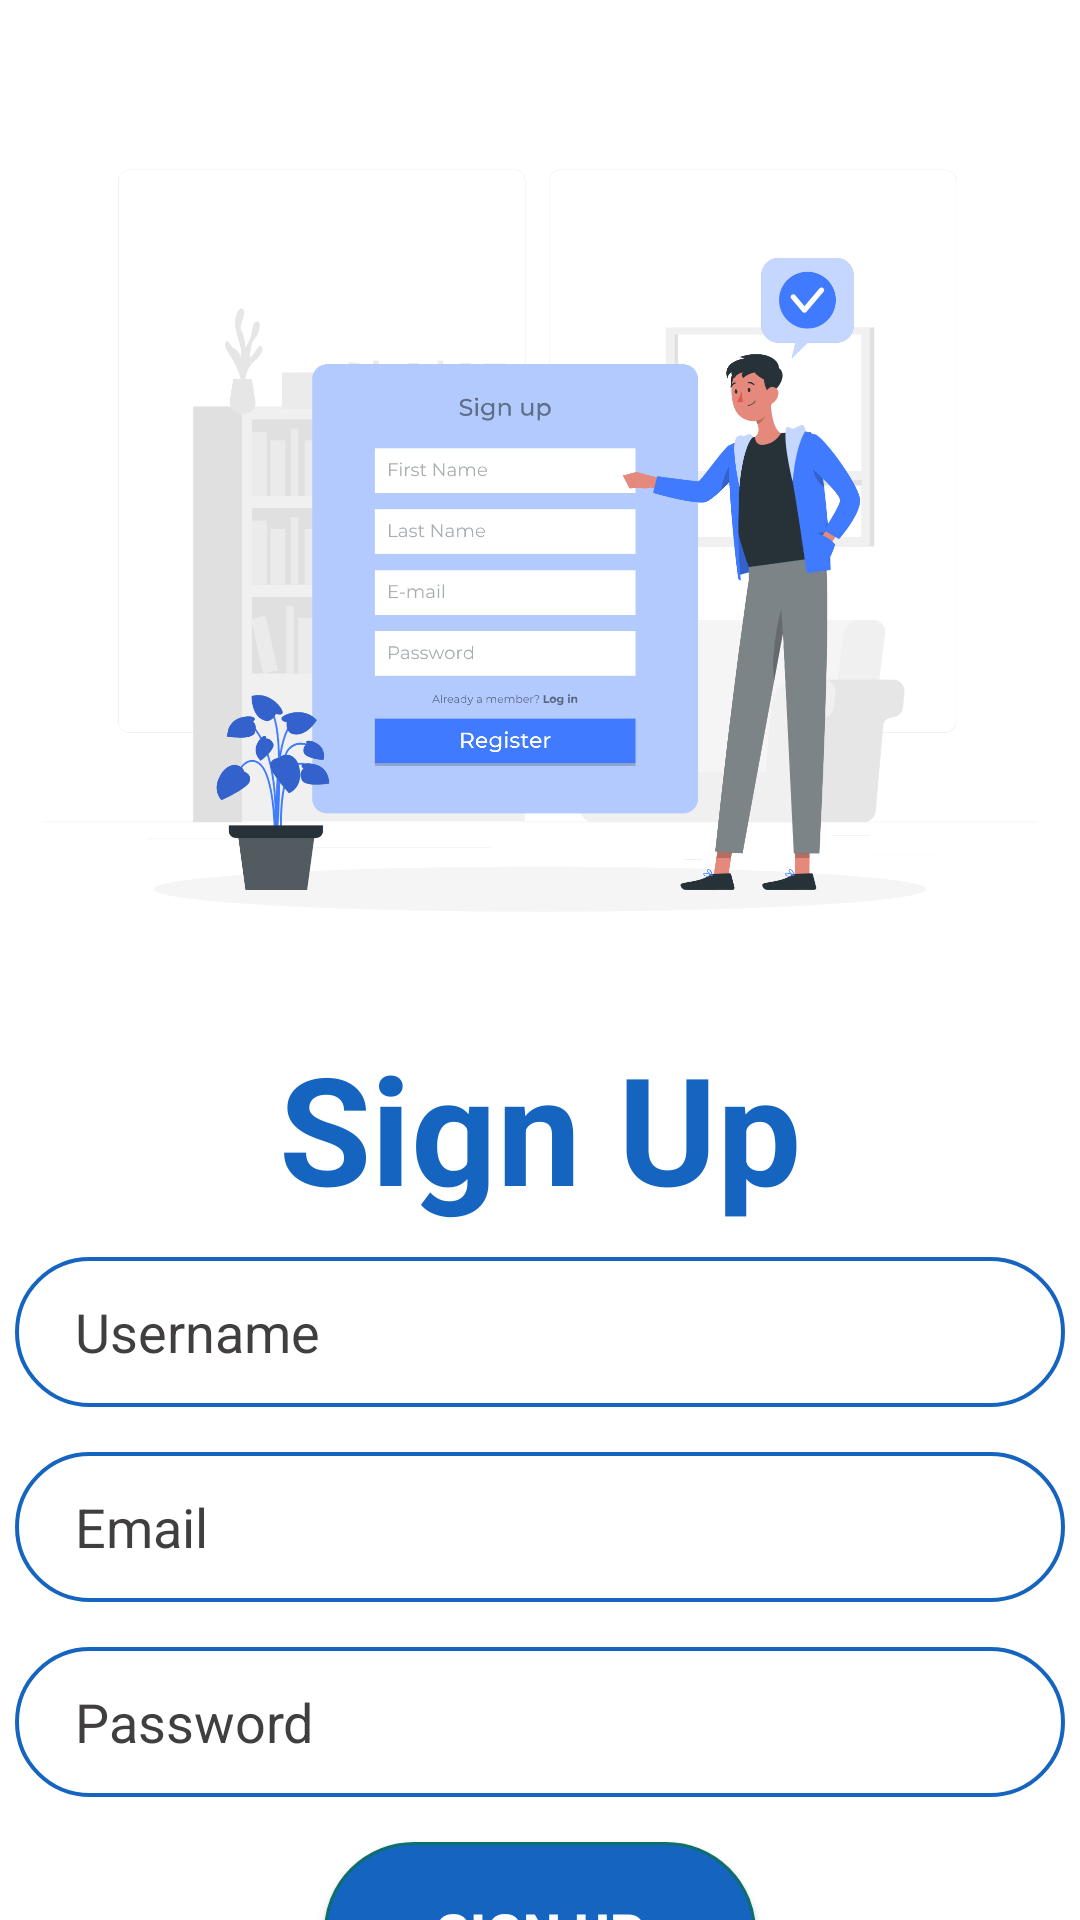

Reconstruct the res/layout file that produces this screen, plus the resources it refers to.
<!-- AndroidManifest.xml: application theme Theme.CS50 -->
<!-- res/layout/activity_signup2.xml -->
<?xml version="1.0" encoding="utf-8"?>
<LinearLayout
    xmlns:android="http://schemas.android.com/apk/res/android"
    xmlns:app="http://schemas.android.com/apk/res-auto"
    android:layout_height="match_parent"
    android:layout_width="match_parent"
    android:orientation="vertical"
    android:layout_gravity="center_horizontal"
    android:background="@drawable/background">

    <ImageView
        android:id="@+id/imag_view1_signup"
        android:layout_width="434dp"
        android:layout_height="332dp"
        android:layout_gravity="center"
        android:layout_marginTop="20dp"
        android:src="@drawable/signup" />

    <TextView
        android:id="@+id/text_view1_signup"
        android:layout_width="wrap_content"
        android:layout_height="wrap_content"
        android:layout_gravity="center"
        android:text="Sign Up"
        android:textColor="#1565c0"
        android:textSize="50dp"
        android:layout_marginTop="-10dp"
        android:textStyle="bold" />



    <EditText
        android:id="@+id/editName"
        android:inputType="text"
        android:layout_width="350dp"
        android:layout_height="50dp"
        android:hint="Username"
        android:textColorHint="#403E3E"
        android:background="@drawable/forget2"
        android:textColor="#1565c0"
        android:layout_marginTop="10dp"
        android:paddingLeft="20dp"
        android:layout_gravity="center"/>
    <EditText
        android:id="@+id/editEmail"
        android:inputType="textEmailAddress"
        android:layout_width="350dp"
        android:layout_height="50dp"
        android:hint="Email"
        android:textColorHint="#403E3E"
        android:background="@drawable/forget2"
        android:textColor="#1565c0"
        android:layout_marginTop="15dp"
        android:paddingLeft="20dp"
        android:layout_gravity="center"/>
    <EditText
        android:id="@+id/editPassword"
        android:layout_width="350dp"
        android:layout_height="50dp"
        android:inputType="textPassword"
        android:hint="Password"
        android:textColorHint="#403E3E"
        android:background="@drawable/forget2"
        android:textColor="#1565c0"
        android:layout_marginTop="15dp"
        android:paddingLeft="20dp"
        android:layout_gravity="center"/>

    <androidx.appcompat.widget.AppCompatButton
        android:id="@+id/buttonSignup"
        android:layout_width="144dp"
        android:layout_height="60dp"
        android:layout_gravity="center"
        android:layout_marginTop="15dp"
        android:background="@drawable/button2"
        android:text="Sign up"
        android:textColor="#fff"
        android:textSize="18dp"
        android:textStyle="bold" />
    <TextView
        android:id="@+id/textView_alreadysign"
        android:layout_width="wrap_content"
        android:layout_height="wrap_content"
        android:text="Already have an account? Sign In"
        android:textStyle="bold"
        android:textSize="18dp"
        android:textColor="#FF5722"
        android:layout_gravity="center"
        android:layout_marginTop="12dp"/>





</LinearLayout>
<!-- resources referenced by this layout -->
<resources>
  <!-- drawable button2 (drawable) -->
  <shape xmlns:android="http://schemas.android.com/apk/res/android">
      <solid android:color="#1565c0" />
      <stroke android:width="1dp" android:color="#0d6e6a" />
      <padding android:left="10dp" android:top="10dp" android:right="10dp" android:bottom="10dp" />
      <corners android:radius="40dp" />
  </shape>
  <!-- drawable forget2 (drawable-v24) -->
  <shape xmlns:android="http://schemas.android.com/apk/res/android">
      <stroke android:width="1.3dp" android:color="#1565c0" />
      <padding android:left="10dp" android:top="10dp" android:right="10dp" android:bottom="10dp" />
      <corners android:radius="40dp" />
  </shape>
  <!-- drawable signup: png bitmap (drawable-v24, 254042 bytes) -->
  <style name="Theme.CS50" parent="Theme.MaterialComponents.DayNight.NoActionBar">
          
          <item name="colorPrimary">#1565c0</item>
          <item name="colorPrimaryVariant">#1565c0</item>
          <item name="colorOnPrimary">#000000</item>
          
          <item name="colorSecondary">@color/teal_200</item>
          <item name="colorSecondaryVariant">@color/teal_700</item>
          <item name="colorOnSecondary">@color/black</item>
          
          <item name="android:statusBarColor">#1565c0</item>
          
      </style>
  <!-- not gathered from this repository: default colours our renderer supplied (Android Studio template values) -->
  <color name="teal_200">#FF03DAC5</color>
  <color name="teal_700">#FF018786</color>
  <color name="black">#FF000000</color>
</resources>
